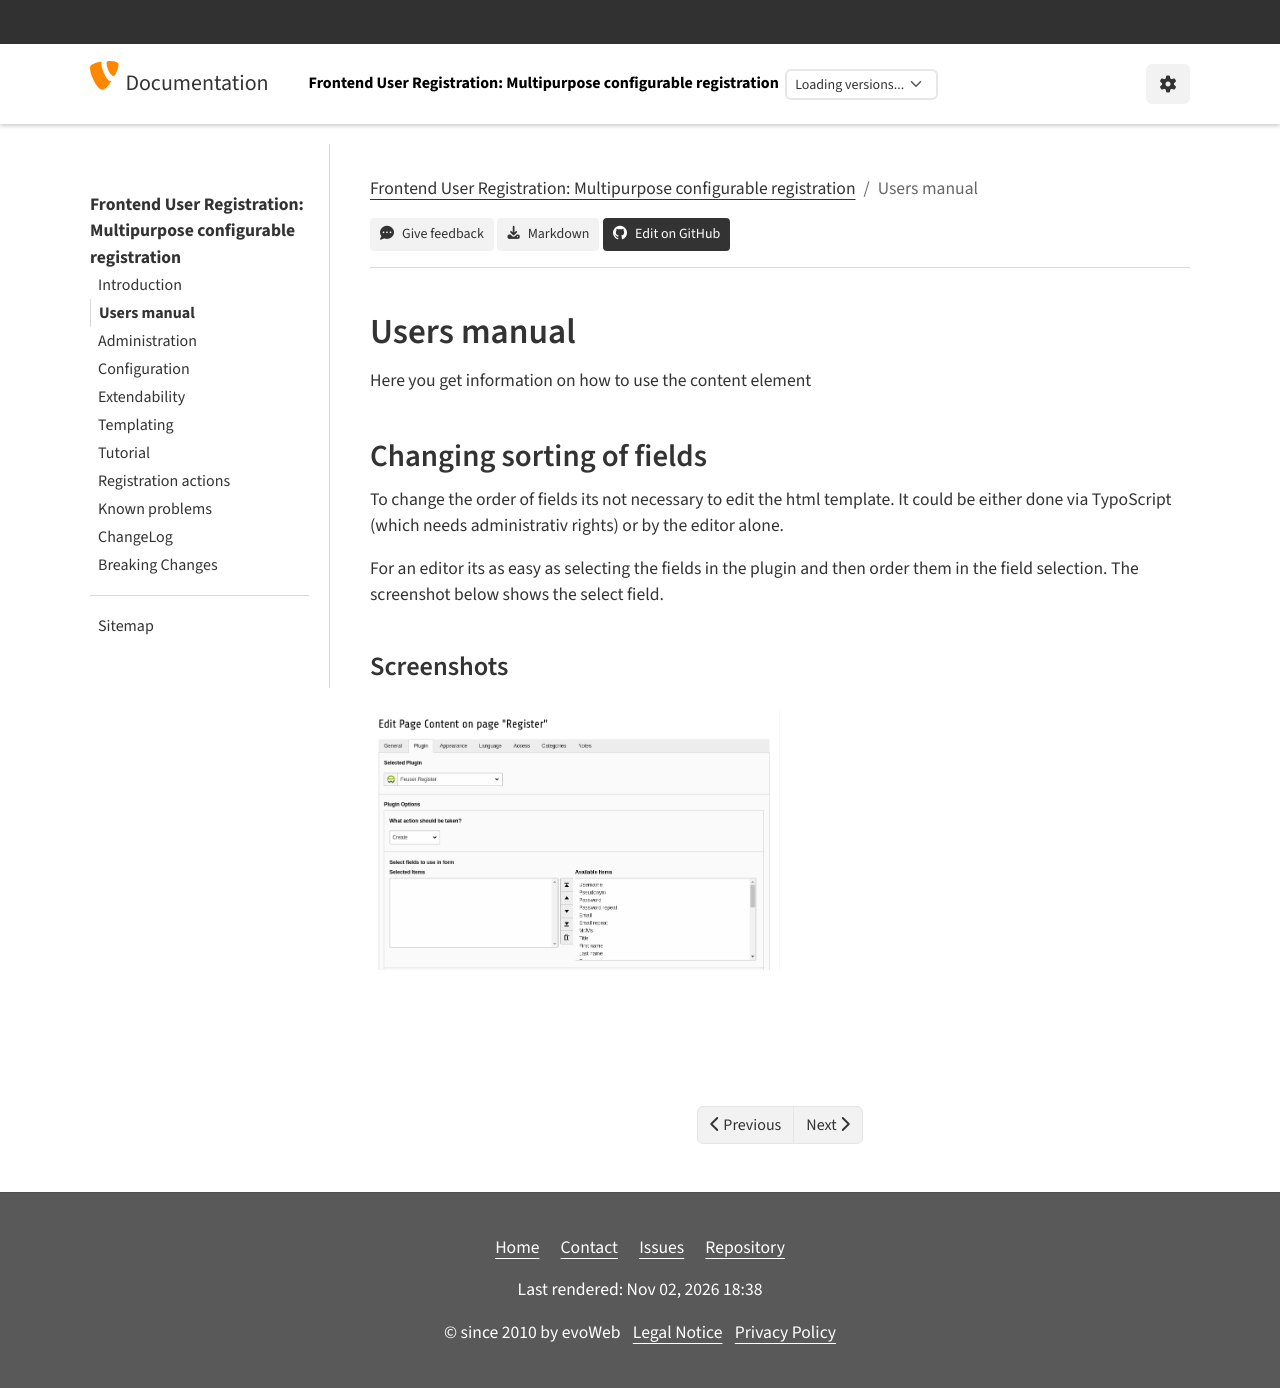

repository: evoWeb/sf_register · page: UsersManual/Index.html · generator: sphinx

.. include:: /Includes.rst.txt
..  index:: Users manual
..  _user-manual:

============
Users manual
============

Here you get information on how to use the content element

Changing sorting of fields
==========================

To change the order of fields its not necessary to edit the html template. It
could be either done via TypoScript (which needs administrativ rights) or by
the editor alone.

For an editor its as easy as selecting the fields in the plugin and then order
them in the field selection. The screenshot below shows the select field.

Screenshots
-----------

.. figure:: Images/select_fields.png
   :alt: Illustration 1: field with which form fields are selectable and sortable
   :align: left
